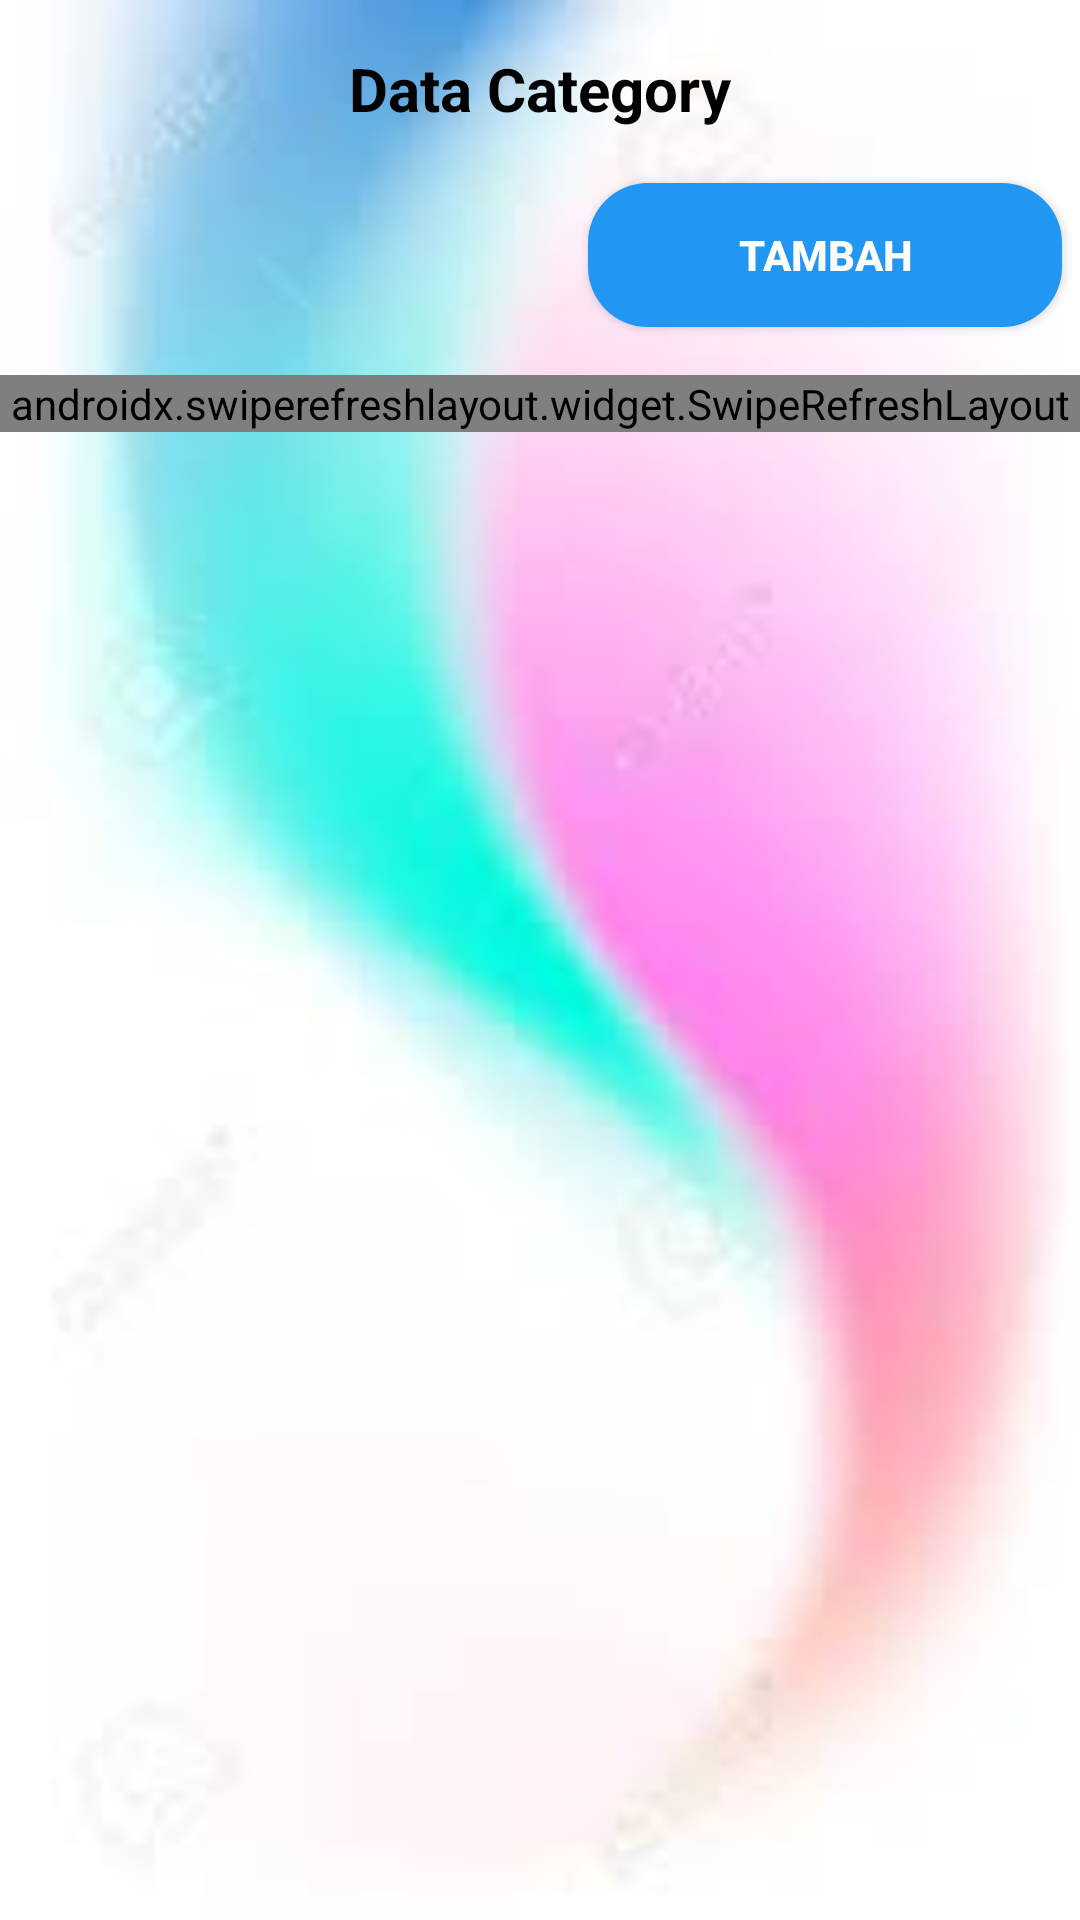

Layout XML and referenced resources for this Android screen:
<!-- AndroidManifest.xml: application theme Theme.UKK_2025 -->
<!-- res/layout/activity_categories.xml -->
<?xml version="1.0" encoding="utf-8"?>
<RelativeLayout xmlns:android="http://schemas.android.com/apk/res/android"
    xmlns:tools="http://schemas.android.com/tools"
    android:layout_width="match_parent"
    android:layout_height="match_parent"
    android:background="@drawable/background7"
    tools:context=".Kategori">

    
    <TextView
        android:id="@+id/titleTextView"
        android:layout_width="wrap_content"
        android:layout_height="wrap_content"
        android:layout_centerHorizontal="true"
        android:layout_marginTop="16dp"
        android:text="Data Category"
        android:textColor="@color/black"
        android:textSize="20sp"
        android:textStyle="bold" />

    
    <Button
        android:id="@+id/btnTambahKategori"
        android:layout_width="158dp"
        android:layout_height="48dp"
        android:layout_below="@id/titleTextView"
        android:layout_alignParentEnd="true"
        android:layout_marginTop="18dp"
        android:layout_marginEnd="6dp"
        android:background="@drawable/button_rounded"
        android:drawableLeft="@drawable/ic_add"
        android:elevation="6dp"
        android:paddingStart="16dp"
        android:paddingEnd="16dp"
        android:text="Tambah"
        android:textColor="@android:color/white"
        android:textStyle="bold" />

    
    <HorizontalScrollView
        android:layout_width="match_parent"
        android:layout_height="match_parent"
        android:layout_below="@id/btnTambahKategori"
        android:layout_marginTop="16dp"
        android:fillViewport="true">

        <LinearLayout
            android:layout_width="wrap_content"
            android:layout_height="wrap_content">

            
            <androidx.swiperefreshlayout.widget.SwipeRefreshLayout
                android:id="@+id/swipeRefreshLayout"
                android:layout_width="match_parent"
                android:layout_height="match_parent"
                android:layout_below="@id/btnTambahKategori"
                android:layout_marginBottom="56dp">

                
                <androidx.recyclerview.widget.RecyclerView
                    android:id="@+id/recyclerViewkategori"
                    android:layout_width="match_parent"
                    android:layout_height="match_parent"
                    android:padding="16dp" />
            </androidx.swiperefreshlayout.widget.SwipeRefreshLayout>

        </LinearLayout>
    </HorizontalScrollView>

</RelativeLayout>
<!-- resources referenced by this layout -->
<resources>
  <color name="black">#FF000000</color>
  <!-- drawable background7: png bitmap (drawable, 54009 bytes) -->
  <!-- drawable button_rounded (drawable) -->
  <?xml version="1.0" encoding="utf-8"?>
  <shape xmlns:android="http://schemas.android.com/apk/res/android">
      <corners android:radius="20dp"/>
      <solid android:color="#2196F3"/>  
      <padding android:left="16dp" android:right="16dp"/>
  </shape>
  <style name="Theme.UKK_2025" parent="Base.Theme.UKK_2025" />
  <style name="Base.Theme.UKK_2025" parent="Theme.Material3.DayNight.NoActionBar">
          
          
      </style>
</resources>
